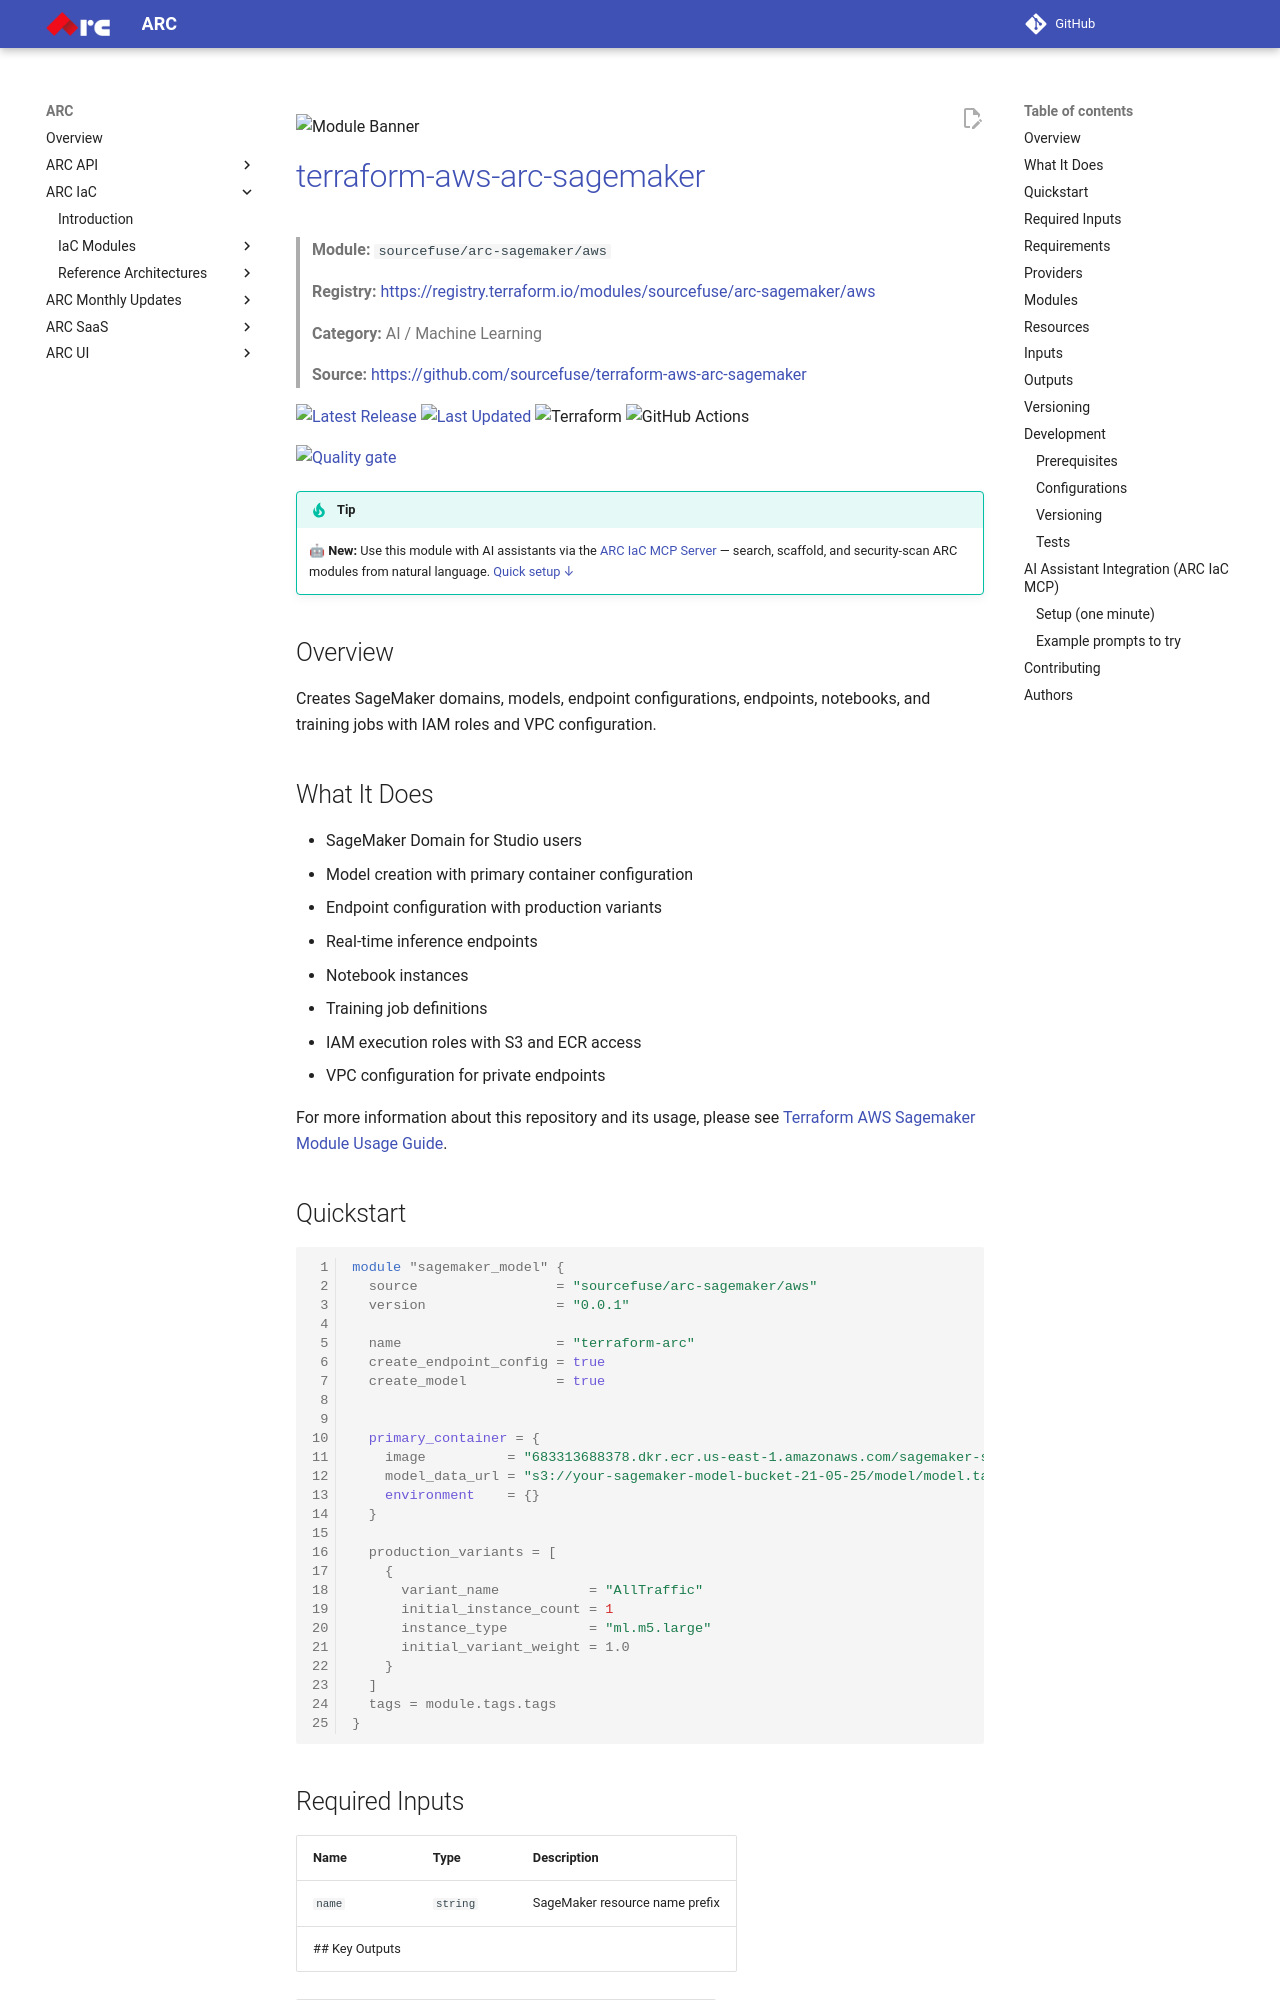

repository: sourcefuse/arc-docs · page: arc-iac-docs/modules/terraform-aws-arc-sagemaker/index.html · generator: mkdocs

![Module Banner](./static/sagemaker-banner.png)

# [terraform-aws-arc-sagemaker](https://github.com/sourcefuse/terraform-aws-arc-sagemaker)

> **Module:** `sourcefuse/arc-sagemaker/aws`

> **Registry:** [https://registry.terraform.io/modules/sourcefuse/arc-sagemaker/aws](https://registry.terraform.io/modules/sourcefuse/arc-sagemaker/aws)

> **Category:** AI / Machine Learning

> **Source:** [https://github.com/sourcefuse/terraform-aws-arc-sagemaker](https://github.com/sourcefuse/terraform-aws-arc-sagemaker)

[![Latest Release](https://img.shields.io/github/release/sourcefuse/terraform-aws-arc-sagemaker.svg?style=for-the-badge)](https://github.com/sourcefuse/terraform-aws-arc-sagemaker/releases/latest)
[![Last Updated](https://img.shields.io/github/last-commit/sourcefuse/terraform-aws-arc-sagemaker.svg?style=for-the-badge)](https://github.com/sourcefuse/terraform-aws-arc-sagemaker/commits)
![Terraform](https://img.shields.io/badge/terraform-%235835CC.svg?style=for-the-badge&logo=terraform&logoColor=white)
![GitHub Actions](https://img.shields.io/badge/github%20actions-%232671E5.svg?style=for-the-badge&logo=githubactions&logoColor=white)

[![Quality gate](https://sonarcloud.io/api/project_badges/quality_gate?project=sourcefuse_terraform-aws-arc-sagemaker&token=593eae6b5a514b62b2c08871c2f608e4ce172ec5)](https://sonarcloud.io/summary/new_code?id=sourcefuse_terraform-aws-arc-sagemaker)

> [!TIP]
> 🤖 **New:** Use this module with AI assistants via the [ARC IaC MCP Server](https://github.com/sourcefuse/arc-iac-mcp) — search, scaffold, and security-scan ARC modules from natural language. [Quick setup ↓](#ai-assistant-integration-arc-iac-mcp)

## Overview

Creates SageMaker domains, models, endpoint configurations, endpoints, notebooks, and training jobs with IAM roles and VPC configuration.

## What It Does

- SageMaker Domain for Studio users
- Model creation with primary container configuration
- Endpoint configuration with production variants
- Real-time inference endpoints
- Notebook instances
- Training job definitions
- IAM execution roles with S3 and ECR access
- VPC configuration for private endpoints

For more information about this repository and its usage, please see [Terraform AWS Sagemaker Module Usage Guide](https://github.com/sourcefuse/terraform-aws-arc-sagemaker/blob/main/docs/module-usage-guide/README.md).

## Quickstart

```hcl
module "sagemaker_model" {
  source                 = "sourcefuse/arc-sagemaker/aws"
  version                = "0.0.1"

  name                   = "terraform-arc"
  create_endpoint_config = true
  create_model           = true


  primary_container = {
    image          = "683313688378.dkr.ecr.us-east-1.amazonaws.com/sagemaker-scikit-learn:1.0-1-cpu-py3"
    model_data_url = "s3://your-sagemaker-model-bucket-21-05-25/model/model.tar.gz"
    environment    = {}
  }

  production_variants = [
    {
      variant_name           = "AllTraffic"
      initial_instance_count = 1
      instance_type          = "ml.m5.large"
      initial_variant_weight = 1.0
    }
  ]
  tags = module.tags.tags
}
```

## Required Inputs

| Name | Type | Description |
|------|------|-------------|
| `name` | `string` | SageMaker resource name prefix |
## Key Outputs

| Name | Description |
|------|-------------|
| `endpoint_name` | SageMaker endpoint name |
| `endpoint_arn` | SageMaker endpoint ARN |
| `model_arn` | SageMaker model ARN |
## Full Variable & Output Reference

The complete inputs/outputs reference is auto-generated below.

<!-- BEGINNING OF PRE-COMMIT-TERRAFORM DOCS HOOK -->
## Requirements

| Name | Version |
|------|---------|
| <a name="requirement_terraform"></a> [terraform](#requirement\_terraform) | >= 1.5.0 |
| <a name="requirement_aws"></a> [aws](#requirement\_aws) | ~> 5.0 |

## Providers

| Name | Version |
|------|---------|
| <a name="provider_aws"></a> [aws](#provider\_aws) | 5.100.0 |
